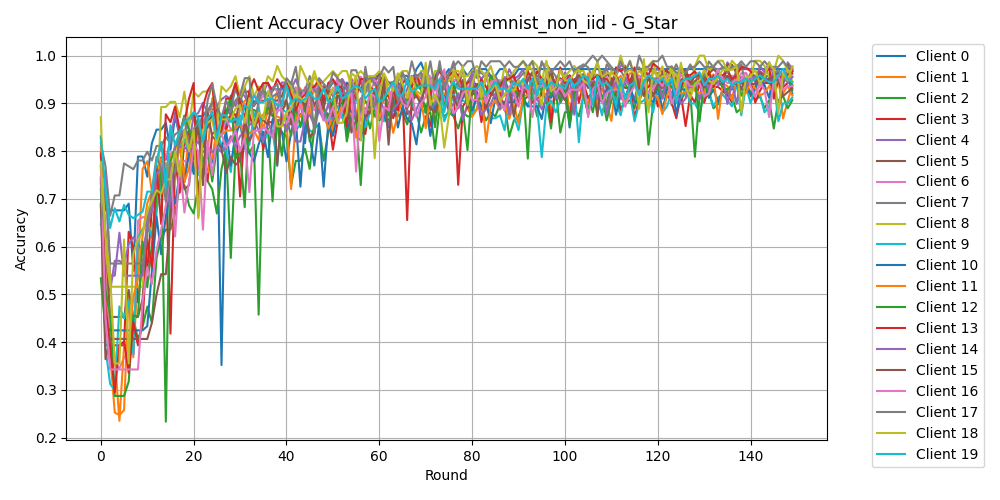

The table this chart was drawn from, first rows:
Round, Client 0, Client 1, Client 2, Client 3, Client 4, Client 5, Client 6, Client 7, Client 8, Client 9, Client 10, Client 11, Client 12, Client 13, Client 14, Client 15, Client 16, Client 17, Client 18, Client 19
0, 0.831, 0.7316, 0.5339, 0.7213, 0.7887, 0.7453, 0.7426, 0.8171, 0.871, 0.7688, 0.6903, 0.8088, 0.7365, 0.7951, 0.7416, 0.6864, 0.7714, 0.6471, 0.7778, 0.8264
1, 0.6761, 0.5789, 0.4237, 0.3934, 0.6338, 0.6226, 0.5368, 0.7683, 0.5914, 0.3875, 0.4336, 0.4951, 0.509, 0.4754, 0.7528, 0.3644, 0.45, 0.7294, 0.6222, 0.7222
2, 0.6761, 0.3737, 0.4068, 0.3934, 0.507, 0.4528, 0.3529, 0.6646, 0.5161, 0.3125, 0.4248, 0.4608, 0.4551, 0.3934, 0.5393, 0.4068, 0.3429, 0.5647, 0.5407, 0.6389
3, 0.6761, 0.2526, 0.4068, 0.3934, 0.5704, 0.4528, 0.3529, 0.7073, 0.5161, 0.3, 0.4248, 0.3676, 0.2874, 0.2951, 0.5393, 0.4068, 0.3429, 0.5647, 0.3556, 0.6806
4, 0.6761, 0.2474, 0.4068, 0.3934, 0.5704, 0.4528, 0.3456, 0.7073, 0.5161, 0.475, 0.4248, 0.2353, 0.2874, 0.3934, 0.6292, 0.4068, 0.3429, 0.5647, 0.3556, 0.6528
5, 0.6761, 0.2579, 0.4068, 0.3934, 0.5634, 0.4528, 0.3676, 0.7744, 0.5161, 0.45, 0.4248, 0.3922, 0.2874, 0.4016, 0.5393, 0.4068, 0.3429, 0.5647, 0.6148, 0.6875
6, 0.6901, 0.5053, 0.4068, 0.6311, 0.6056, 0.5094, 0.3824, 0.7683, 0.5161, 0.4875, 0.4248, 0.3971, 0.3174, 0.3361, 0.5393, 0.4068, 0.3429, 0.5647, 0.3556, 0.6667
7, 0.5493, 0.3684, 0.4492, 0.5984, 0.6197, 0.4528, 0.375, 0.7622, 0.5161, 0.375, 0.4248, 0.4951, 0.4551, 0.4426, 0.5393, 0.4068, 0.3429, 0.5647, 0.5852, 0.6597
8, 0.7887, 0.5526, 0.4068, 0.4836, 0.6056, 0.4528, 0.6544, 0.7805, 0.5161, 0.6188, 0.4248, 0.5343, 0.4551, 0.3934, 0.5393, 0.4068, 0.3429, 0.5647, 0.6148, 0.6667
9, 0.7887, 0.7632, 0.4322, 0.5738, 0.5915, 0.4906, 0.6618, 0.7805, 0.5161, 0.6375, 0.4248, 0.6225, 0.6108, 0.4426, 0.5393, 0.4068, 0.4857, 0.5647, 0.6296, 0.6736
10, 0.7465, 0.7789, 0.4746, 0.5492, 0.6338, 0.6415, 0.6618, 0.7988, 0.6452, 0.65, 0.4336, 0.6912, 0.515, 0.6148, 0.6629, 0.4068, 0.5571, 0.6235, 0.6741, 0.7153
11, 0.8169, 0.7158, 0.4407, 0.6803, 0.6972, 0.6226, 0.6912, 0.7805, 0.6344, 0.6188, 0.5487, 0.7157, 0.6048, 0.5574, 0.6742, 0.4407, 0.5214, 0.7176, 0.6963, 0.7153
12, 0.8451, 0.7474, 0.5763, 0.7049, 0.7817, 0.7075, 0.7353, 0.811, 0.6667, 0.675, 0.6637, 0.7353, 0.7066, 0.7705, 0.7528, 0.5, 0.5929, 0.7882, 0.7185, 0.7778
13, 0.8451, 0.7684, 0.6186, 0.7869, 0.8099, 0.7358, 0.7647, 0.811, 0.8925, 0.7312, 0.5841, 0.7843, 0.7605, 0.6475, 0.764, 0.5424, 0.6357, 0.7647, 0.7111, 0.8194
14, 0.8592, 0.7263, 0.6356, 0.7623, 0.7817, 0.7453, 0.7941, 0.8293, 0.8925, 0.7562, 0.6637, 0.7745, 0.2335, 0.877, 0.7528, 0.5424, 0.6857, 0.6941, 0.7407, 0.7222
15, 0.8028, 0.7947, 0.6356, 0.418, 0.8239, 0.7358, 0.7941, 0.8171, 0.9032, 0.65, 0.7168, 0.6765, 0.7784, 0.8607, 0.6742, 0.661, 0.7643, 0.7765, 0.7407, 0.8542
16, 0.8732, 0.8, 0.6695, 0.7787, 0.8803, 0.7547, 0.8015, 0.8354, 0.9032, 0.7812, 0.6903, 0.7696, 0.8084, 0.8934, 0.8202, 0.7712, 0.6214, 0.7529, 0.8, 0.8125
17, 0.831, 0.8474, 0.7288, 0.7131, 0.831, 0.8208, 0.7721, 0.8415, 0.871, 0.8063, 0.7522, 0.8088, 0.8383, 0.8443, 0.809, 0.7712, 0.7786, 0.8353, 0.7481, 0.8403
18, 0.8732, 0.7421, 0.7288, 0.8197, 0.8451, 0.8396, 0.7794, 0.8415, 0.9247, 0.825, 0.7345, 0.7353, 0.8743, 0.8607, 0.809, 0.7203, 0.6714, 0.8706, 0.8444, 0.8611
19, 0.8451, 0.8368, 0.6864, 0.8443, 0.8169, 0.8396, 0.7794, 0.8598, 0.8495, 0.7937, 0.7965, 0.7647, 0.8443, 0.9098, 0.7978, 0.7288, 0.7357, 0.8, 0.8, 0.8681
20, 0.7887, 0.8211, 0.6695, 0.7623, 0.8732, 0.783, 0.8015, 0.878, 0.9247, 0.8125, 0.7522, 0.8284, 0.8204, 0.9426, 0.809, 0.822, 0.8143, 0.8471, 0.8444, 0.8819
21, 0.8732, 0.8368, 0.7288, 0.7623, 0.8803, 0.8585, 0.8309, 0.8476, 0.914, 0.75, 0.7876, 0.7745, 0.8683, 0.6639, 0.8202, 0.8559, 0.8, 0.8588, 0.6593, 0.8681
22, 0.8732, 0.8158, 0.7627, 0.8443, 0.9014, 0.8491, 0.8603, 0.878, 0.9247, 0.775, 0.8142, 0.7696, 0.7784, 0.8934, 0.7978, 0.7288, 0.6357, 0.8235, 0.8444, 0.8194
23, 0.8873, 0.7947, 0.7373, 0.7377, 0.8803, 0.8491, 0.8824, 0.8841, 0.9247, 0.7875, 0.7965, 0.7549, 0.8024, 0.9262, 0.809, 0.8814, 0.8214, 0.9059, 0.8593, 0.8681
24, 0.8873, 0.9105, 0.7203, 0.8361, 0.9014, 0.8774, 0.8824, 0.9024, 0.9355, 0.775, 0.7788, 0.7892, 0.7365, 0.9426, 0.7978, 0.8305, 0.75, 0.9412, 0.8667, 0.8819
25, 0.8873, 0.8842, 0.6695, 0.8443, 0.8944, 0.8868, 0.8603, 0.872, 0.8495, 0.8438, 0.823, 0.8431, 0.8084, 0.8361, 0.809, 0.822, 0.8286, 0.8941, 0.8148, 0.8264
26, 0.3521, 0.8474, 0.7627, 0.8607, 0.9085, 0.8585, 0.8309, 0.872, 0.9355, 0.8125, 0.8053, 0.8333, 0.8443, 0.8443, 0.7978, 0.8051, 0.8357, 0.8706, 0.8667, 0.875
27, 0.8732, 0.8684, 0.8051, 0.8443, 0.9155, 0.8868, 0.8676, 0.878, 0.9247, 0.8, 0.8407, 0.8431, 0.8802, 0.9098, 0.809, 0.7542, 0.8071, 0.9059, 0.8667, 0.875
28, 0.9014, 0.8737, 0.5763, 0.877, 0.9085, 0.8774, 0.8456, 0.8841, 0.9355, 0.7562, 0.7699, 0.8431, 0.9162, 0.9098, 0.8315, 0.7881, 0.8214, 0.8824, 0.8667, 0.8611
29, 0.9296, 0.8421, 0.7966, 0.877, 0.8944, 0.8585, 0.8529, 0.9329, 0.957, 0.8438, 0.8319, 0.848, 0.7844, 0.9426, 0.809, 0.7712, 0.8429, 0.9059, 0.8889, 0.8681
30, 0.9155, 0.8895, 0.7797, 0.7049, 0.9225, 0.9151, 0.8676, 0.9024, 0.914, 0.875, 0.8584, 0.8578, 0.7964, 0.9016, 0.8315, 0.7797, 0.8, 0.9176, 0.8963, 0.8542
31, 0.8873, 0.9053, 0.839, 0.8525, 0.9155, 0.9245, 0.8309, 0.9329, 0.9355, 0.8625, 0.8053, 0.8284, 0.6826, 0.8689, 0.8427, 0.8644, 0.8286, 0.9529, 0.8593, 0.8958
32, 0.9155, 0.9105, 0.7966, 0.877, 0.8944, 0.9245, 0.8971, 0.8902, 0.957, 0.8125, 0.7965, 0.8382, 0.8862, 0.9262, 0.8539, 0.822, 0.7143, 0.9529, 0.9111, 0.8889
33, 0.9014, 0.8737, 0.8136, 0.8443, 0.8944, 0.8962, 0.9191, 0.8963, 0.914, 0.875, 0.7788, 0.8431, 0.8862, 0.9508, 0.8652, 0.839, 0.8429, 0.8471, 0.8519, 0.9167
34, 0.9155, 0.8842, 0.4576, 0.8689, 0.9225, 0.9057, 0.8971, 0.9146, 0.9355, 0.8938, 0.8142, 0.8235, 0.8802, 0.9262, 0.8427, 0.8814, 0.8429, 0.9059, 0.8815, 0.9028
35, 0.9296, 0.8474, 0.8305, 0.8033, 0.9225, 0.9057, 0.9191, 0.939, 0.9247, 0.8187, 0.8407, 0.8775, 0.8683, 0.9426, 0.8202, 0.8644, 0.85, 0.9294, 0.8667, 0.9028
36, 0.9155, 0.8842, 0.8475, 0.8607, 0.9437, 0.9057, 0.8897, 0.878, 0.957, 0.8375, 0.7876, 0.8873, 0.8922, 0.9426, 0.8652, 0.8559, 0.8429, 0.8941, 0.9259, 0.9097
37, 0.9296, 0.8842, 0.6949, 0.8607, 0.9085, 0.9057, 0.9338, 0.9146, 0.9462, 0.8438, 0.8673, 0.8725, 0.8743, 0.9262, 0.8315, 0.9068, 0.8286, 0.9294, 0.9037, 0.9097
38, 0.9296, 0.9263, 0.8644, 0.8607, 0.8803, 0.9057, 0.9265, 0.9207, 0.9785, 0.7688, 0.8496, 0.8725, 0.8623, 0.9508, 0.8652, 0.7712, 0.8857, 0.9412, 0.8519, 0.8958
39, 0.9296, 0.8842, 0.839, 0.8689, 0.9437, 0.9151, 0.875, 0.8963, 0.957, 0.8875, 0.8407, 0.8676, 0.7904, 0.9344, 0.8652, 0.8814, 0.8857, 0.8941, 0.8519, 0.8958
40, 0.9437, 0.9, 0.8305, 0.8689, 0.9437, 0.9434, 0.8676, 0.9085, 0.9462, 0.8812, 0.7788, 0.8627, 0.8683, 0.9426, 0.8427, 0.9068, 0.8571, 0.9529, 0.8815, 0.9375
41, 0.9296, 0.8842, 0.7288, 0.8852, 0.9296, 0.9151, 0.8897, 0.9451, 0.9355, 0.9062, 0.8407, 0.7206, 0.8323, 0.918, 0.8652, 0.8559, 0.8786, 0.9412, 0.8889, 0.9028
42, 0.9155, 0.8684, 0.7797, 0.8607, 0.9507, 0.9057, 0.9338, 0.9207, 0.8925, 0.8438, 0.8673, 0.8676, 0.8922, 0.8852, 0.8202, 0.9068, 0.8429, 0.9765, 0.9185, 0.9097
43, 0.9155, 0.9316, 0.7797, 0.877, 0.9225, 0.9245, 0.9044, 0.9268, 0.9785, 0.8562, 0.7257, 0.8725, 0.8503, 0.9098, 0.8202, 0.9068, 0.9, 0.9059, 0.9111, 0.9028
44, 0.8169, 0.8421, 0.8051, 0.8852, 0.9225, 0.8868, 0.9338, 0.9268, 0.957, 0.8562, 0.8584, 0.8922, 0.8982, 0.918, 0.8652, 0.8983, 0.8643, 0.9059, 0.9037, 0.9097
45, 0.9437, 0.8895, 0.7627, 0.918, 0.9366, 0.934, 0.9265, 0.9573, 0.9355, 0.8438, 0.8319, 0.8873, 0.8204, 0.9344, 0.8764, 0.8305, 0.9143, 0.9412, 0.9259, 0.9236
46, 0.9296, 0.9368, 0.8475, 0.8934, 0.9296, 0.8962, 0.9265, 0.9268, 0.9677, 0.8375, 0.7699, 0.8578, 0.8503, 0.9344, 0.8539, 0.839, 0.8857, 0.8353, 0.9556, 0.9097
47, 0.9296, 0.8789, 0.8559, 0.918, 0.9296, 0.9057, 0.9485, 0.9207, 0.9355, 0.8938, 0.8584, 0.8922, 0.9341, 0.9508, 0.8876, 0.9237, 0.9071, 0.9529, 0.9407, 0.9097
48, 0.9296, 0.9158, 0.7797, 0.8852, 0.9366, 0.934, 0.9265, 0.9146, 0.9462, 0.8938, 0.7257, 0.8775, 0.8922, 0.9016, 0.8652, 0.8898, 0.8643, 0.9412, 0.9259, 0.9306
49, 0.9296, 0.9263, 0.839, 0.877, 0.9296, 0.934, 0.9338, 0.9329, 0.957, 0.8438, 0.8584, 0.848, 0.8683, 0.9426, 0.8989, 0.9322, 0.8643, 0.9294, 0.9111, 0.9028
50, 0.9437, 0.8368, 0.8644, 0.8033, 0.9225, 0.9151, 0.9191, 0.9451, 0.9677, 0.9, 0.8319, 0.8725, 0.9042, 0.9508, 0.8652, 0.8729, 0.8929, 0.9647, 0.9333, 0.9097
51, 0.9437, 0.9316, 0.8814, 0.8607, 0.9437, 0.9245, 0.9559, 0.9329, 0.957, 0.8938, 0.8761, 0.8725, 0.9162, 0.9344, 0.9101, 0.9153, 0.8571, 0.9529, 0.8593, 0.9375
52, 0.9155, 0.9263, 0.8729, 0.9508, 0.9507, 0.9151, 0.9044, 0.9268, 0.9677, 0.8688, 0.9027, 0.8971, 0.9162, 0.9344, 0.9213, 0.9153, 0.8857, 0.9412, 0.8593, 0.9097
53, 0.9437, 0.8947, 0.8475, 0.9344, 0.9296, 0.9057, 0.9118, 0.9085, 0.9677, 0.9062, 0.8319, 0.8824, 0.8204, 0.8525, 0.9213, 0.8983, 0.9071, 0.9059, 0.8815, 0.9167
54, 0.9296, 0.9526, 0.8644, 0.8689, 0.9507, 0.9057, 0.9412, 0.9695, 0.9355, 0.8438, 0.885, 0.8775, 0.8683, 0.9262, 0.9438, 0.839, 0.9214, 0.9412, 0.963, 0.9306
55, 0.9296, 0.8789, 0.8729, 0.877, 0.9366, 0.9528, 0.9338, 0.9695, 0.957, 0.9187, 0.8319, 0.8284, 0.8683, 0.9098, 0.8652, 0.8644, 0.7571, 0.9176, 0.9556, 0.9375
56, 0.9296, 0.8947, 0.7288, 0.8443, 0.9437, 0.9245, 0.9559, 0.9451, 0.9677, 0.8688, 0.823, 0.8775, 0.9102, 0.9508, 0.9101, 0.8983, 0.9071, 0.8824, 0.8222, 0.9306
57, 0.9577, 0.9053, 0.8898, 0.8361, 0.9296, 0.9434, 0.9338, 0.9207, 0.957, 0.85, 0.8761, 0.8873, 0.9042, 0.9508, 0.8764, 0.8729, 0.8786, 0.9765, 0.9407, 0.9097
58, 0.9437, 0.8842, 0.8475, 0.9098, 0.9437, 0.9528, 0.9191, 0.9573, 0.957, 0.8812, 0.8938, 0.8873, 0.8922, 0.9344, 0.9213, 0.8814, 0.9214, 0.9176, 0.9481, 0.9236
59, 0.9577, 0.9053, 0.8898, 0.9262, 0.9577, 0.9434, 0.9485, 0.939, 0.957, 0.875, 0.8938, 0.8725, 0.8743, 0.9262, 0.8876, 0.9237, 0.9143, 0.8941, 0.7852, 0.9306
... 90 more rows
